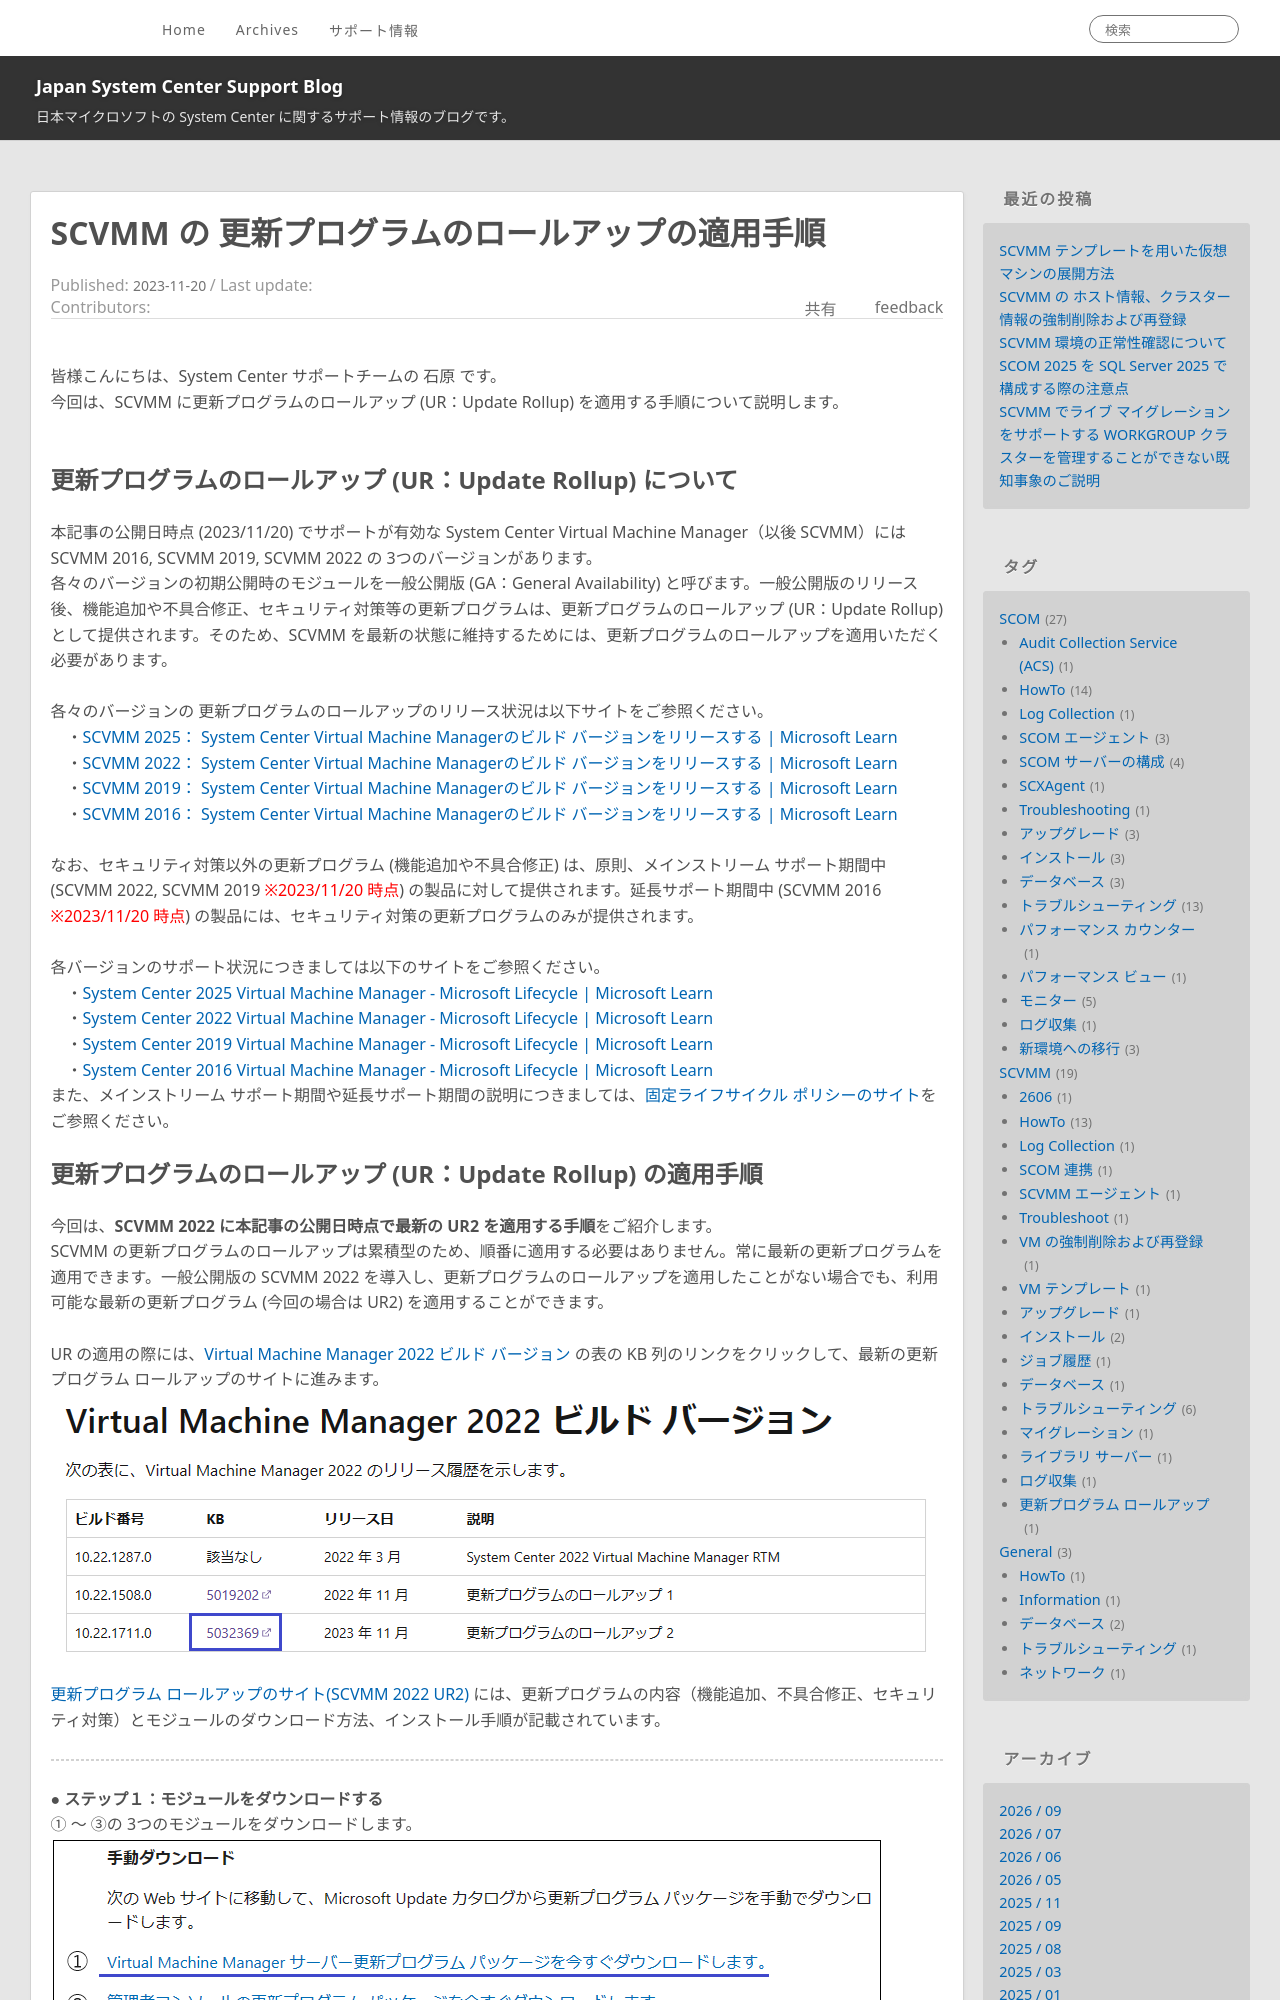

repository: jpsystemcenter/blog · page: SCVMM/SCVMM_Update_Rollup/index.html · generator: jekyll

---
title: SCVMM の 更新プログラムのロールアップの適用手順
date: 2023-11-20 13:00:00
tags:
  - SCVMM
  - 更新プログラム ロールアップ
  - HowTo
  - インストール
  - アップグレード
---

皆様こんにちは、System Center サポートチームの 石原 です。 
今回は、SCVMM に更新プログラムのロールアップ (UR：Update Rollup) を適用する手順について説明します。
<br>

<!-- more -->
